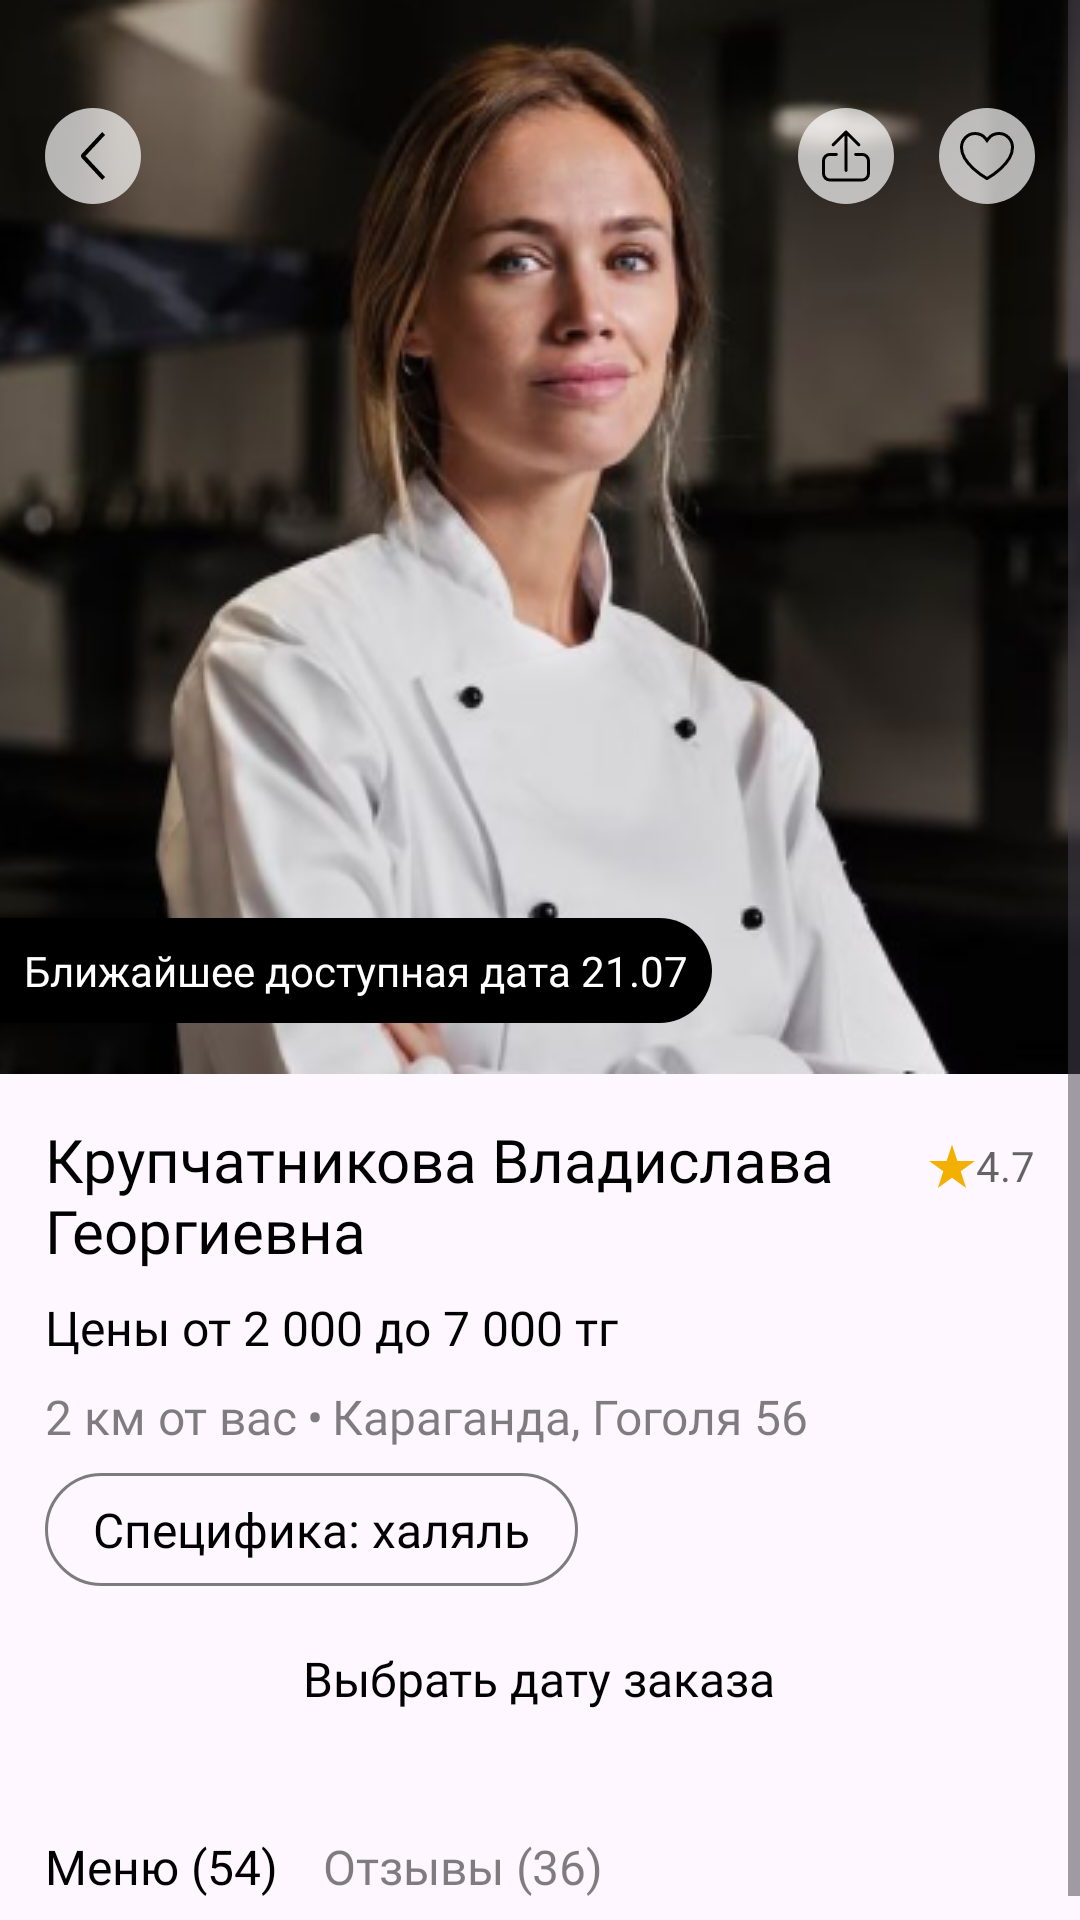

Layout XML and referenced resources for this Android screen:
<!-- AndroidManifest.xml: application theme Theme.HomeKitchen -->
<!-- res/layout/cook_profile.xml -->
<?xml version="1.0" encoding="utf-8"?>
<androidx.constraintlayout.widget.ConstraintLayout xmlns:android="http://schemas.android.com/apk/res/android"
    xmlns:app="http://schemas.android.com/apk/res-auto"
    xmlns:tools="http://schemas.android.com/tools"
    android:layout_width="match_parent"
    android:layout_height="match_parent">

    <ScrollView
        android:layout_width="match_parent"
        android:layout_height="match_parent">

        <LinearLayout
            android:layout_width="match_parent"
            android:layout_height="wrap_content"
            android:orientation="vertical">

            <FrameLayout
                android:layout_width="match_parent"
                android:layout_height="358dp">

                <ImageView
                    android:id="@+id/img_cook"
                    android:layout_width="match_parent"
                    android:layout_height="match_parent"
                    android:scaleType="centerCrop"
                    app:srcCompat="@drawable/img_cook" />

                <FrameLayout
                    android:layout_width="match_parent"
                    android:layout_height="wrap_content"
                    android:layout_marginTop="36dp"
                    android:layout_marginRight="15dp"
                    android:layout_marginLeft="15dp">

                    <ImageView
                        android:id="@+id/imageView9"
                        android:layout_width="wrap_content"
                        android:layout_height="wrap_content"
                        app:srcCompat="@drawable/icon_back" />

                    <LinearLayout
                        android:layout_width="wrap_content"
                        android:layout_height="match_parent"
                        android:orientation="horizontal"
                        android:layout_gravity="end">

                        <ImageView
                            android:id="@+id/imageView10"
                            android:layout_width="wrap_content"
                            android:layout_height="wrap_content"
                            android:layout_weight="1"
                            app:srcCompat="@drawable/icon_share"
                            android:layout_marginRight="15dp"/>

                        <ImageView
                            android:id="@+id/imageView11"
                            android:layout_width="wrap_content"
                            android:layout_height="wrap_content"
                            android:layout_weight="1"
                            app:srcCompat="@drawable/icon_heart" />
                    </LinearLayout>
                </FrameLayout>

                <FrameLayout
                    android:layout_width="wrap_content"
                    android:layout_height="wrap_content"
                    android:background="@drawable/style_nearest_available"
                    android:layout_gravity="bottom"
                    android:layout_marginBottom="17dp">

                    <TextView
                        android:id="@+id/nearest_available"
                        android:layout_width="wrap_content"
                        android:layout_height="wrap_content"
                        android:text="@string/nearest_available"
                        android:textSize="14dp"
                        android:fontFamily="@font/inter_medium"
                        android:textColor="@color/white"
                        android:layout_margin="8dp"/>
                </FrameLayout>
            </FrameLayout>

            <LinearLayout
                android:layout_width="match_parent"
                android:layout_height="match_parent"
                android:orientation="vertical"
                android:layout_margin="15dp">

                <FrameLayout
                    android:layout_width="match_parent"
                    android:layout_height="match_parent">

                    <TextView
                        android:id="@+id/cook_name"
                        android:layout_width="300dp"
                        android:layout_height="wrap_content"
                        android:text="@string/cook_name_long"
                        android:textColor="@color/black"
                        android:textSize="20dp"
                        android:fontFamily="@font/inter_bold" />

                    <LinearLayout
                        android:layout_width="wrap_content"
                        android:layout_height="wrap_content"
                        android:layout_gravity="end"
                        android:orientation="horizontal"
                        android:layout_marginTop="6dp">

                        <ImageView
                            android:id="@+id/imageView8"
                            android:layout_width="wrap_content"
                            android:layout_height="wrap_content"
                            android:layout_gravity="center"
                            android:layout_weight="1"
                            app:srcCompat="@drawable/icon_star" />

                        <TextView
                            android:id="@+id/cook_rating"
                            android:layout_width="wrap_content"
                            android:layout_height="wrap_content"
                            android:layout_gravity="center"
                            android:layout_weight="1"
                            android:text="@string/cook_rating"
                            android:textColor="@color/black60"
                            android:textSize="14dp" />
                    </LinearLayout>

                </FrameLayout>

                <TextView
                    android:id="@+id/prices_from_to"
                    android:layout_width="wrap_content"
                    android:layout_height="wrap_content"
                    android:layout_marginTop="8dp"
                    android:text="@string/prices_from_to"
                    android:fontFamily="@font/inter_medium"
                    android:textSize="16dp"
                    android:textColor="@color/black"/>

                <LinearLayout
                    android:layout_width="wrap_content"
                    android:layout_height="match_parent"
                    android:layout_marginTop="8dp"
                    android:orientation="horizontal">

                    <TextView
                        android:id="@+id/distance"
                        android:layout_width="wrap_content"
                        android:layout_height="wrap_content"
                        android:layout_weight="1"
                        android:text="@string/distance"
                        android:fontFamily="@font/inter_medium"
                        android:textSize="16dp"
                        android:textColor="@color/black50" />
                    <TextView
                        android:id="@+id/separator"
                        android:layout_width="wrap_content"
                        android:layout_height="wrap_content"
                        android:layout_weight="1"
                        android:text="@string/separator"
                        android:fontFamily="@font/inter_medium"
                        android:textSize="16dp"
                        android:textColor="@color/black50"
                        android:layout_marginHorizontal="3dp"/>
                    <TextView
                        android:id="@+id/address"
                        android:layout_width="wrap_content"
                        android:layout_height="wrap_content"
                        android:layout_weight="1"
                        android:text="@string/address"
                        android:fontFamily="@font/inter_medium"
                        android:textSize="16dp"
                        android:textColor="@color/black50" />
                </LinearLayout>

                <FrameLayout
                    android:id="@+id/specifics"
                    android:layout_width="wrap_content"
                    android:layout_height="wrap_content"
                    android:layout_marginTop="8dp"
                    android:background="@drawable/style_specific">

                    <TextView
                        android:id="@+id/specifics_text"
                        android:layout_width="wrap_content"
                        android:layout_height="wrap_content"
                        android:text="@string/specifics"
                        android:fontFamily="@font/inter_regular"
                        android:textSize="16dp"
                        android:textColor="@color/black"
                        android:layout_marginHorizontal="16dp"
                        android:layout_marginVertical="8dp"/>
                </FrameLayout>

                <FrameLayout
                    android:id="@+id/button_select_order_date"
                    android:layout_width="match_parent"
                    android:layout_height="wrap_content"
                    android:layout_marginTop="8dp"
                    android:layout_gravity="center"
                    android:background="@drawable/style_button_switch_home_on">

                    <TextView
                        android:layout_width="wrap_content"
                        android:layout_height="wrap_content"
                        android:text="@string/select_order_date"
                        android:fontFamily="@font/inter_medium"
                        android:textSize="16dp"
                        android:textColor="@color/black"
                        android:layout_marginVertical="12dp"
                        android:layout_gravity="center"/>
                </FrameLayout>

                <LinearLayout
                    android:layout_width="wrap_content"
                    android:layout_height="match_parent"
                    android:orientation="horizontal"
                    android:layout_marginTop="29dp">

                    <TextView
                        android:id="@+id/button_menu"
                        android:layout_width="wrap_content"
                        android:layout_height="wrap_content"
                        android:layout_weight="1"
                        android:text="@string/menu"
                        android:fontFamily="@font/inter_medium"
                        android:textSize="16dp"
                        android:textColor="@color/black"/>

                    <TextView
                        android:id="@+id/button_comments"
                        android:layout_width="wrap_content"
                        android:layout_height="wrap_content"
                        android:layout_weight="1"
                        android:layout_marginLeft="15dp"
                        android:text="@string/comments"
                        android:fontFamily="@font/inter_medium"
                        android:textSize="16dp"
                        android:textColor="@color/black50"/>
                </LinearLayout>

            </LinearLayout>

            <LinearLayout
                android:id="@+id/menu_sections"
                android:layout_width="match_parent"
                android:layout_height="match_parent"
                android:orientation="vertical">

            </LinearLayout>

        </LinearLayout>
    </ScrollView>

</androidx.constraintlayout.widget.ConstraintLayout>
<!-- resources referenced by this layout -->
<resources>
  <color name="black">#FF000000</color>
  <color name="black50">#80000000</color>
  <color name="black60">#9A000000</color>
  <color name="white">#FFFFFFFF</color>
  <!-- drawable icon_back (drawable) -->
  <vector xmlns:android="http://schemas.android.com/apk/res/android"
      android:width="32dp"
      android:height="32dp"
      android:viewportWidth="32"
      android:viewportHeight="32">
    <path
        android:pathData="M0,16C0,7.163 7.163,0 16,0C24.837,0 32,7.163 32,16C32,24.837 24.837,32 16,32C7.163,32 0,24.837 0,16Z"
        android:fillColor="#ffffff"
        android:fillAlpha="0.7"/>
    <path
        android:pathData="M20,23L19.071,24L12.256,16.668C12.092,16.489 12,16.25 12,16C12,15.75 12.092,15.511 12.256,15.332L19.071,8L20,9L13.494,16L20,23Z"
        android:fillColor="#000000"
        android:fillType="evenOdd"/>
  </vector>
  <!-- drawable icon_share (drawable) -->
  <vector xmlns:android="http://schemas.android.com/apk/res/android"
      android:width="32dp"
      android:height="32dp"
      android:viewportWidth="32"
      android:viewportHeight="32">
    <path
        android:pathData="M16,0L16,0A16,16 0,0 1,32 16L32,16A16,16 0,0 1,16 32L16,32A16,16 0,0 1,0 16L0,16A16,16 0,0 1,16 0z"
        android:fillColor="#ffffff"
        android:fillAlpha="0.7"/>
    <path
        android:strokeWidth="1"
        android:pathData="M20.286,12.267L16.024,8L11.714,12.267M16.024,8.022V20.8M12.786,15.467H10.643C10.075,15.467 9.529,15.691 9.128,16.091C8.726,16.492 8.5,17.034 8.5,17.6V21.867C8.5,22.433 8.726,22.975 9.128,23.375C9.529,23.775 10.075,24 10.643,24H21.357C21.926,24 22.471,23.775 22.872,23.375C23.274,22.975 23.5,22.433 23.5,21.867V17.6C23.5,17.034 23.274,16.492 22.872,16.091C22.471,15.691 21.926,15.467 21.357,15.467H19.214"
        android:strokeLineJoin="round"
        android:fillColor="#00000000"
        android:strokeColor="#000000"
        android:strokeLineCap="round"/>
  </vector>
  <!-- drawable icon_star (drawable) -->
  <vector xmlns:android="http://schemas.android.com/apk/res/android"
      android:width="16dp"
      android:height="15dp"
      android:viewportWidth="16"
      android:viewportHeight="15">
    <path
        android:pathData="M8,0.5L9.796,6.028H15.608L10.906,9.444L12.702,14.972L8,11.556L3.298,14.972L5.094,9.444L0.392,6.028H6.204L8,0.5Z"
        android:fillColor="#F4B000"/>
  </vector>
  <!-- drawable style_nearest_available (drawable) -->
  <?xml version="1.0" encoding="utf-8"?>
  <shape xmlns:android="http://schemas.android.com/apk/res/android">
      <corners android:topRightRadius="100dp"   android:bottomRightRadius="100dp" />
      <solid android:color="@color/black"/>
  </shape>
  <!-- drawable style_specific (drawable) -->
  <?xml version="1.0" encoding="utf-8"?>
  <shape xmlns:android="http://schemas.android.com/apk/res/android">
      <corners android:radius="50dp"/>
      <stroke
          android:color="@color/black50"
          android:width="1dp"/>
  </shape>
  <string name="address">Караганда, Гоголя 56</string>
  <string name="comments">Отзывы (36)</string>
  <string name="cook_name_long">Крупчатникова Владислава Георгиевна</string>
  <string name="cook_rating">4.7</string>
  <string name="distance">2 км от вас</string>
  <string name="menu">Меню (54)</string>
  <string name="nearest_available">Ближайшее доступная дата 21.07</string>
  <string name="prices_from_to">Цены от 2 000 до 7 000 тг</string>
  <string name="select_order_date">Выбрать дату заказа</string>
  <string name="separator">•</string>
  <string name="specifics">Специфика: халяль</string>
  <style name="Theme.HomeKitchen" parent="Base.Theme.HomeKitchen" />
  <style name="Base.Theme.HomeKitchen" parent="Theme.Material3.DayNight.NoActionBar">
          
          
          <item name="android:statusBarColor">@color/white</item>
          <item name="android:windowLightStatusBar">true</item>
      </style>
</resources>
